Run: headless pygame with SDL's dummy video driver; simulated clock (each Clock.tick advances the game by its frame time, no real sleeping); random seed 0; keys injected as events and as key.get_pressed() state; no mouse input.
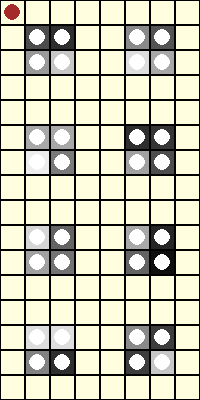
Frame 1 of 4 · flips 1–60 · no input
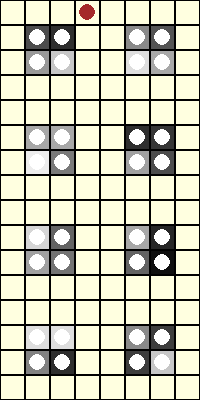
Frame 2 of 4 · flips 61–180 · tapped SPACE, RETURN · held RIGHT (→), D
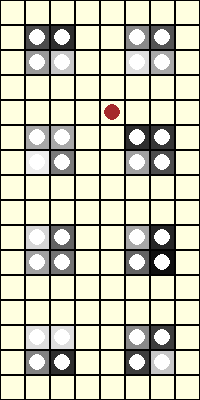
Frame 3 of 4 · flips 181–300 · held DOWN (↓), S
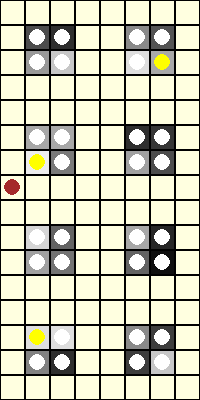
Frame 4 of 4 · flips 301–420 · held LEFT (←), A, UP (↑), W

The pygame program that drew these frames:

import pygame as pg #Pygame
import random as r #Random
import math as m #matte

#farger

HVIT = (255, 255, 255)
SVART = (0, 0, 0)
ROD = (255, 0, 0)
GUL = (255, 255, 0)
GRONN = (0, 255, 0)
BLA = (0, 0, 255)
GRAA = (150, 150, 150)

VINDU_BREDDE, VINDU_HOYDE = 200, 400 

class Plass:
    '''
    Konstruktø
    x : int  ; x posisjon
    y : int ; yposijon
    bordplass : bool
    gulvplass  : bool
    laerer_paa_plass : bool ; ulike tilstander
    kunnskap : int ; start_verdi
    kunnskaps_farger : list ; ulike farge tilstander
    '''
    def __init__(self, x:int, y:int):
        self.x = x
        self.y = y
        self.bordplass = False
        self.gulvplass = True
        self.laerer_paa_plass = False
        self.drivkraft = r.randint(1,33) * 3
        self.kunnskap = 0.1
        self.kunnskaps_farger = ["white", "yellow", "orange", "green", "blue", "purple", "brown"]

    def tegn(self, vindu, lengde):
        """
        Metode for å tegne plassene
        """
        if self.gulvplass:
            pg.draw.rect(vindu,"lightyellow", (self.x, self.y, lengde, lengde))
            pg.draw.rect(vindu, "black", (self.x, self.y, lengde, lengde), 1)
        if self.bordplass:
            pg.draw.rect(vindu, f'gray{self.drivkraft}', (self.x, self.y, lengde, lengde))
            pg.draw.rect(vindu, "black", (self.x, self.y, lengde, lengde), 1)
            pg.draw.circle(vindu, self.kunnskaps_farger[m.floor(self.kunnskap)], ((self.x+lengde/2), (self.y +lengde/2)), lengde/3)
        if self.laerer_paa_plass:
            pg.draw.rect(vindu, "lightyellow", (self.x, self.y, lengde, lengde))
            pg.draw.circle(vindu, "brown", ((self.x+lengde/2), (self.y + lengde/2)), lengde/3)
            pg.draw.rect(vindu, "black", (self.x, self.y, lengde, lengde), 1)

class Klasserom:
    """
    Konstruktør
    vindu: surface ; vinduet som det skal tegnes i
    kolonner : int ; antallet kolonner
    rader : int ; antallet rader
    lengde : int ; lengden til til hver side til hver rute
    rom : list ; lager rutebrettet for rommet
    """
    def __init__(self, vindu: pg.surface):
        self.vindu = vindu
        self.kolonner = 8
        self.rader = 16
        self.lengde = VINDU_BREDDE//self.kolonner
        self.rom = [[Plass(i * self.lengde, j* self.lengde) for j in range(self.rader)] for i in range(self.kolonner)]

    def start(self):
        """
        Metode for å lage start brettet
        """
        for i in range(self.rader):
            for j in range(self.kolonner):
                if i == 0 and j == 0:
                    self.rom[j][i].laerer_paa_plass = True
                if i in [1, 2, 5,6, 9, 10 , 13, 14] and j in [1,2 ,5, 6]:
                    self.rom[j][i].bordplass = True

    def tegn_klasserom(self):
        """Metode for å tegne klasserommet
        """
        lengde = self.lengde
        for i in range(self.rader):
            for j in range(self.kolonner):
                self.rom[j][i].tegn(self.vindu, lengde)


    def laerer_naer(self):
        """
        Metode for å sjekke om læreren er nær
        """
        for i in range(self.rader):
            for j in range(self.kolonner):
                for x in [-1, 0, 1]:
                    for y in [-1, 0, 1]:
                        if x != 0 and y != 0: 
                            continue
                        if (i+x >= 0 and i+x < self.rader) and (j+y >= 0 and j+y < self.kolonner):
                            if self.rom[j+y][i+x].laerer_paa_plass and self.rom[j][i].bordplass== True:
                                self.rom[j][i].kunnskap += 0.3


    def flytt_laerer(self):
        """
        Metode for å flytte læreren
        """
        for i in range(self.rader):
                    for j in range(self.kolonner):
                        if self.rom[j][i].laerer_paa_plass:
                            self.rom[j][i].laerer_paa_plass = False
        x = [0,3,4,7]
        y= [0,3,4,7,8,11,12,15]
        x_en =r.choice(x)
        y_en = r.choice(y)
        self.rom[x_en][y_en].laerer_paa_plass = True

    def oppdater_kunnskap(self):
        """
        Metode for å oppdatere kunnskapsnivået til elevene
        """
        for i in range(self.rader): 
            for j in range(self.kolonner):
                plass = self.rom[j][i]
                if plass.bordplass: 
                    if r.randint(1, 100) <= plass.drivkraft: 
                        firerbord = []
                        for x in [-1, 0, 1]:
                            for y in [-1, 0, 1]:
                                if abs(x) + abs(y) == 1:  
                                    nabo_x, nabo_y = j + x, i + y
                                    if 0 <= nabo_x < self.kolonner and 0 <= nabo_y < self.rader:
                                        nabo_plass = self.rom[nabo_x][nabo_y]
                                        if nabo_plass.bordplass:
                                            firerbord.append(nabo_plass.kunnskap)
                        
                        if firerbord:
                            gjennomsnitt_kunnskap = sum(firerbord) / len(firerbord)
                        else:
                            gjennomsnitt_kunnskap = 0
                        
                        kunnskapsokning = 0.05 * gjennomsnitt_kunnskap + 0.2
                        plass.kunnskap = min(plass.kunnskap + kunnskapsokning, 6.99)  
    def avsluttspill(self):
        """
        Metode for å avslutte spillet
        """
        for i in range(self.rader):
            for j in range(self.kolonner):
                plass = self.rom[j][i]
                if plass.laerer_paa_plass:
                    plass.laerer_paa_plass = False  
                    pg.draw.circle(self.vindu, "white", ((plass.x + self.lengde / 2), (plass.y + self.lengde / 2)), self.lengde / 3)

        total_kunnskap = 0
        antall_elever = 0
        for i in range(self.rader):
            for j in range(self.kolonner):
                plass = self.rom[j][i]
                if plass.bordplass:
                    total_kunnskap += plass.kunnskap
                    antall_elever += 1

        gjennomsnitt_kunnskap = total_kunnskap / antall_elever if antall_elever > 0 else 0

        font = pg.font.SysFont("Arial", 14)
        tekst = font.render(f"Gj.snitt kunnskap: {gjennomsnitt_kunnskap:.2f}", True, SVART)
        tekst_rect = tekst.get_rect(center=(VINDU_BREDDE // 2, VINDU_HOYDE - 10))
        self.vindu.blit(tekst, tekst_rect)
        


vindu = pg.display.set_mode((VINDU_BREDDE, VINDU_HOYDE))

klasserommet = Klasserom(vindu) # Lager objektet
klasserommet.start() # Lager brettet

fortsett = True

tallet = 0

pg.init()
while fortsett:
    for event in pg.event.get():
        if event.type == pg.QUIT:
            fortsett = False

    if tallet <= 70*90:
        klasserommet.tegn_klasserom() # Tegner klasserommet

    if tallet % 70 == 0 and tallet != 0 and tallet < 70*90: # Gjør sånn at simuleringen skjer med en delay
        klasserommet.flytt_laerer()
        klasserommet.laerer_naer()
        klasserommet.oppdater_kunnskap()

    if tallet == 70*95: # Kjører 90 simuleringer
        fortsett = False
    
    if tallet >= 70*90 and tallet < 70*95: # Kjører avsluttssimuleringen
        klasserommet.avsluttspill()
        
    tallet += 1

    pg.display.flip()

pg.quit()
